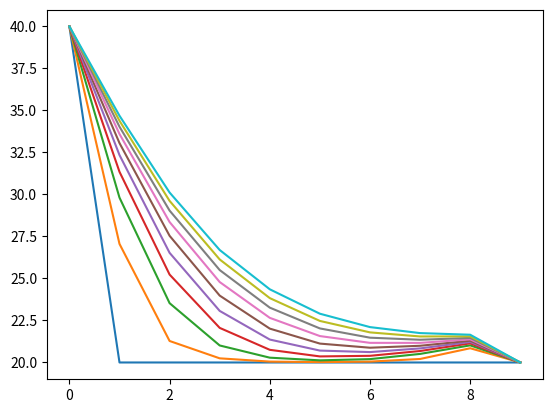

This chart was generated by the following Python code:
import numpy as np
from scipy.linalg import solve_banded


def CN_diffusion_equation(T_0, D_arr, C_arr, x, dx, N, bc_val, bc_type=['flux', 'flux'], s=0.25):
    """
    TODO update doc
    :param T_0:
    :param D_arr:
    :param C_arr:
    :param x: list
    :param dx:
    :param N:
    :param bc_val:
    :param bc_type: array with len 2, elements can be 'flux' or 'val'
    :param s:
    :return:
    """

    def _central_diff():  # TODO check
        if dim == 1:
            len_q = x.shape[0]

        A = np.zeros((len_q - 2, len_q - 2))
        C = np.zeros((len_q - 2))

        for i in range(len_q - 2):  # TODO why -2
            if dim == 1:
                # D_forward = D(q[i] + dx / 2.)
                D_forward = (D_arr[i] + D_arr[i + 1]) / 2
                # D_backward = D(q[i] - dx / 2.)
                D_backward = (D_arr[i] + D_arr[i - 1]) / 2 if i != 0 else D_arr[i]

            A_q = np.zeros((len_q - 2))
            A_q[i] = 1. + 0.5 * s * D_forward + 0.5 * s * D_backward
            if i == 0:
                A_q[i + 1] = -0.5 * s * D_forward
            elif i == len_x - 3:
                A_q[i - 1] = -0.5 * s * D_backward
            else:
                A_q[i + 1] = -0.5 * s * D_forward
                A_q[i - 1] = -0.5 * s * D_backward
            A[i, :] = A_q

        B = 2. * np.identity(len_q - 2) - A

        if dim == 1:
            if bc_type[0] == 'val':
                C[0] = s * D_arr[0] * bc_val[0]
            else:
                raise Exception('flux mode is not implemented')

            if bc_type[1] == 'val':
                C[-1] = s * D_arr[-1] * bc_val[1]
            else:
                raise Exception('flux mode is not implemented')

        return A, B, C

    def _diagonal_form(A, q):
        if dim == 1:
            len_q = q.shape[0]

        ab = np.zeros((3, len_q - 2))

        ab[0, 1:] = np.diagonal(A, 1)
        ab[1, :] = np.diagonal(A, 0)
        ab[2, :-1] = np.diagonal(A, -1)

        return ab

    def _CN_step(j):
        if dim == 1:
            A, B, C = _central_diff()

            T[1:-1, j + 1] = solve_banded((1, 1), _diagonal_form(A, x), np.dot(B, T[1:-1, j]) + C)

    def _main_step():
        T[0, :] = bc_val[0]
        T[-1, :] = bc_val[1]
        for k in range(0, N - 1):
            _CN_step(k)

    #############################################################
    # -------------------- MAIN ---------------------------------
    #############################################################
    dim = len(T_0.shape)
    len_x = T_0.shape[0]

    if dim != 1:
        print('1D only, adjust initial wave array')
        return 0

    dt = s * dx ** 2

    t = np.linspace(0., (N - 1) * dt, N)

    if dim == 1:
        T = np.zeros((len_x, N))
        T[:, 0] = T_0

    _main_step()

    return T, t


def solver_example():
    import numpy as np
    from matplotlib import pyplot as plt

    def D_func(x):
        return 100 + x

    T, t = CN_diffusion_equation(T_0=np.array([20, 20, 20, 20, 20, 20, 20, 20, 20, 20]),
                                 D_arr=np.array([105, 115, 125, 135, 145, 155, 165, 175, 185, 195]),
                                 C_arr=np.zeros(10),
                                 x=np.array([5, 15, 25, 35, 45, 55, 65, 75, 85, 95]),
                                 dx=10,
                                 N=10,
                                 s=0.005,
                                 bc_val=[40.0, 20.0],
                                 bc_type=['val', 'val']
                                 )
    plt.plot(T)
    plt.show()


if __name__ == '__main__':
    solver_example()
